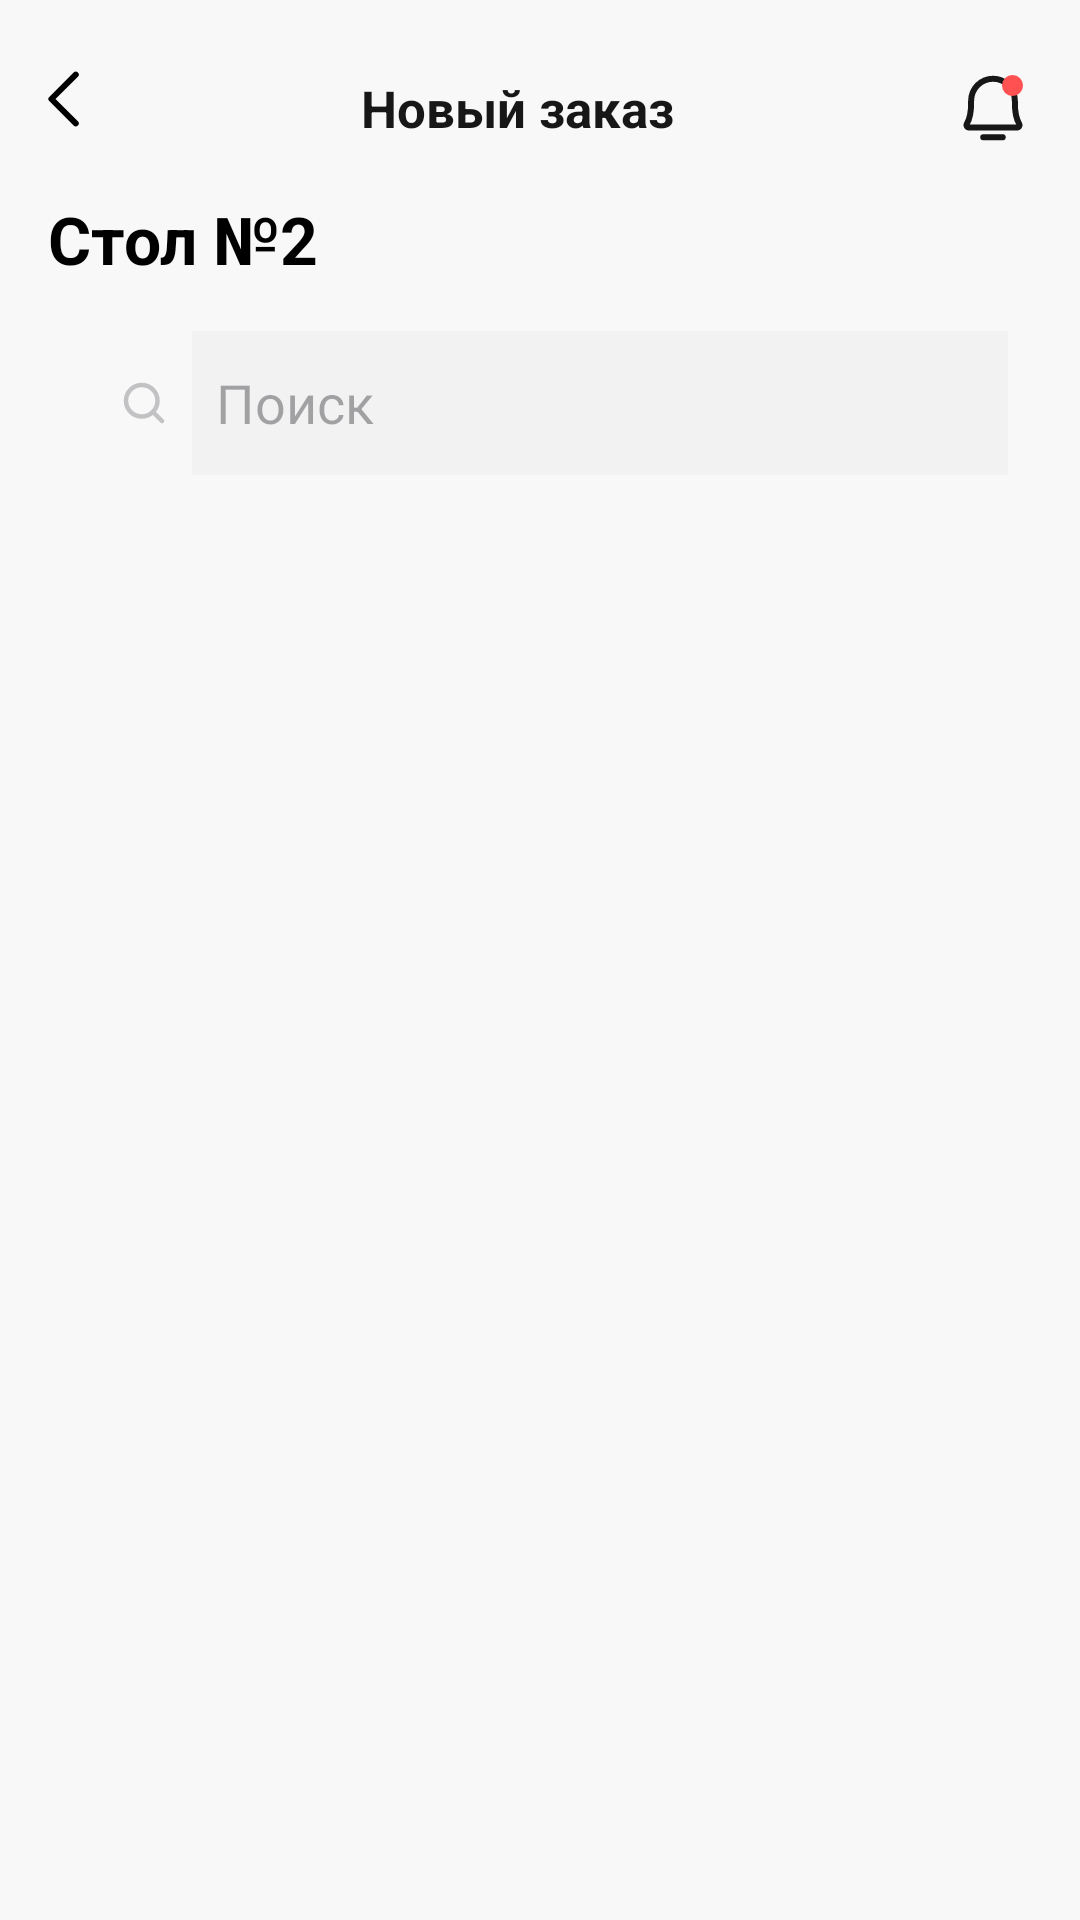

Write the Android layout XML for this screen, with the resource values it uses.
<!-- AndroidManifest.xml: application theme Theme.NeoCafeWaiter -->
<!-- res/layout/fragment_new_order_menu.xml -->
<?xml version="1.0" encoding="utf-8"?>
<LinearLayout xmlns:android="http://schemas.android.com/apk/res/android"
    xmlns:app="http://schemas.android.com/apk/res-auto"
    xmlns:tools="http://schemas.android.com/tools"
    android:layout_width="match_parent"
    android:layout_height="match_parent"
    android:orientation="vertical"
    android:background="@color/main_background"
    tools:context=".ui.fragments.orderNew.NewOrderMenuFragment">

    <LinearLayout
        android:id="@+id/mainScreen"
        android:layout_width="match_parent"
        android:layout_height="match_parent"
        android:orientation="vertical">


        <LinearLayout
            android:layout_width="match_parent"
            android:layout_height="wrap_content"
            android:layout_marginTop="23dp"
            android:gravity="center"
            android:orientation="horizontal"
            android:layout_marginHorizontal="16dp">

            <ImageButton
                android:id="@+id/arrowBackBtn"
                android:layout_width="wrap_content"
                android:layout_height="wrap_content"
                android:background="@color/transparent"
                android:layout_gravity="start"
                android:src="@drawable/button_arrow_back_icon"/>

            <TextView
                android:layout_width="wrap_content"
                android:layout_height="wrap_content"
                android:fontFamily="sans-serif"
                android:gravity="center"
                android:text="Новый заказ"
                android:layout_weight="1"
                android:textColor="@color/main_black"
                android:textStyle="bold"
                android:textSize="17sp" />

            <ImageButton
                android:id="@+id/notificationBtn"
                android:layout_width="wrap_content"
                android:layout_height="wrap_content"
                android:background="@color/transparent"
                android:layout_gravity="start"
                android:src="@drawable/notification_icon"/>

        </LinearLayout>

        <TextView
            android:id="@+id/tableNumberTxt"
            android:layout_width="wrap_content"
            android:layout_height="wrap_content"
            android:text="Стол №2"
            android:textColor="@color/black"
            android:textSize="22sp"
            android:textStyle="bold"
            android:layout_marginHorizontal="16dp"
            android:layout_marginVertical="16dp"/>


        <androidx.appcompat.widget.SearchView
            android:id="@+id/searchView"
            android:layout_width="match_parent"
            android:layout_height="wrap_content"
            android:background="@drawable/search_bar_corner"
            android:backgroundTint="@color/searchbar_background"
            app:queryHint="Поиск"
            android:theme="@style/SearchQueryTextStyle"
            app:searchIcon="@drawable/search_view_icon"
            app:queryBackground="@color/searchbar_background"
            app:iconifiedByDefault="false"
            android:layout_marginHorizontal="16dp"/>


        <HorizontalScrollView
            android:layout_width="match_parent"
            android:layout_height="wrap_content"
            android:fadeScrollbars="true"
            android:layout_marginHorizontal="12dp"
            android:layout_marginTop="24dp"
            android:layout_marginBottom="16dp"
            android:scrollbars="none">

            <LinearLayout
                android:layout_width="match_parent"
                android:layout_height="wrap_content">

                <Button
                    android:id="@+id/category1"
                    android:layout_width="wrap_content"
                    android:layout_height="wrap_content"
                    android:layout_marginHorizontal="4dp"
                    android:backgroundTint="#00B6CE"
                    android:text="Кофе"
                    android:alpha="0.5"
                    android:visibility="gone"
                    android:textColor="@color/white"
                    android:textSize="16sp"
                    android:textStyle="normal"
                    app:cornerRadius="25dp"/>

                <Button
                    android:id="@+id/category2"
                    android:layout_width="wrap_content"
                    android:layout_height="wrap_content"
                    android:layout_marginHorizontal="4dp"
                    android:backgroundTint="#2902AC"
                    android:text="Десерты"
                    android:alpha="0.5"
                    android:visibility="gone"
                    android:textColor="@color/white"
                    android:textSize="16sp"
                    android:textStyle="normal"
                    app:cornerRadius="25dp" />

                <Button
                    android:id="@+id/category3"
                    android:layout_width="wrap_content"
                    android:layout_height="wrap_content"
                    android:layout_marginHorizontal="4dp"
                    android:backgroundTint="#CE0101"
                    android:alpha="0.5"
                    android:text="Выпечка"
                    android:visibility="gone"
                    android:textColor="@color/white"
                    android:textSize="16sp"
                    android:textStyle="normal"
                    app:cornerRadius="25dp" />

                <Button
                    android:id="@+id/category4"
                    android:layout_width="wrap_content"
                    android:layout_height="wrap_content"
                    android:backgroundTint="#0BC812"
                    android:layout_marginHorizontal="4dp"
                    android:alpha="0.5"
                    android:visibility="gone"
                    android:text="Коктейли"
                    android:textColor="@color/white"
                    android:textSize="16sp"
                    android:textStyle="normal"
                    app:cornerRadius="25dp" />

                <Button
                    android:id="@+id/category5"
                    android:layout_width="wrap_content"
                    android:layout_height="wrap_content"
                    android:backgroundTint="#F64209"
                    android:layout_marginHorizontal="4dp"
                    android:alpha="0.5"
                    android:visibility="gone"
                    android:text="Чай"
                    android:textColor="@color/white"
                    android:textSize="16sp"
                    android:textStyle="normal"
                    app:cornerRadius="25dp"/>

                <Button
                    android:id="@+id/category6"
                    android:layout_width="wrap_content"
                    android:layout_height="wrap_content"
                    android:backgroundTint="#88FD00"
                    android:layout_marginHorizontal="4dp"
                    android:alpha="0.5"
                    android:visibility="gone"
                    android:text="category"
                    android:textColor="@color/white"
                    android:textSize="16sp"
                    android:textStyle="normal"
                    app:cornerRadius="25dp"/>

                <Button
                    android:id="@+id/category7"
                    android:layout_width="wrap_content"
                    android:layout_height="wrap_content"
                    android:backgroundTint="#048FFD"
                    android:layout_marginHorizontal="4dp"
                    android:alpha="0.5"
                    android:visibility="gone"
                    android:text="category"
                    android:textColor="@color/white"
                    android:textSize="16sp"
                    android:textStyle="normal"
                    app:cornerRadius="25dp"/>

                <Button
                    android:id="@+id/category8"
                    android:layout_width="wrap_content"
                    android:layout_height="wrap_content"
                    android:backgroundTint="#00C8B6"
                    android:layout_marginHorizontal="4dp"
                    android:alpha="0.5"
                    android:visibility="gone"
                    android:text="category"
                    android:textColor="@color/white"
                    android:textSize="16sp"
                    android:textStyle="normal"
                    app:cornerRadius="25dp"/>

            </LinearLayout>

        </HorizontalScrollView>

        <androidx.recyclerview.widget.RecyclerView
            android:id="@+id/rvMenu"
            android:layout_width="match_parent"
            android:layout_height="match_parent"
            android:layout_weight="1"
            android:layout_marginBottom="-150dp"
            android:layout_marginHorizontal="8dp"/>

        <ProgressBar
            android:id="@+id/progressBar"
            android:layout_width="200dp"
            android:layout_height="200dp"
            android:layout_marginTop="50dp"
            android:visibility="gone"
            android:layout_marginBottom="-150dp"
            android:layout_gravity="center"/>

        <androidx.cardview.widget.CardView
            android:id="@+id/addFlatingBtn"
            android:layout_width="match_parent"
            android:layout_height="wrap_content"
            android:visibility="gone"
            android:layout_gravity="bottom"
            android:elevation="8dp"
            app:cardCornerRadius="20dp"
            android:layout_marginBottom="90dp"
            android:layout_marginHorizontal="16dp"
            android:backgroundTint="@color/green">

            <LinearLayout
                android:layout_width="match_parent"
                android:layout_height="wrap_content">

                <TextView
                    android:id="@+id/orderNumberTxt"
                    android:layout_width="wrap_content"
                    android:layout_height="wrap_content"
                    android:text="Заказ №11"
                    android:textSize="24sp"
                    android:textStyle="bold"
                    android:textColor="@color/white"
                    android:layout_marginVertical="18dp"
                    android:layout_marginStart="24dp"
                    android:layout_weight="1"/>

                <TextView
                    android:id="@+id/totalPriceTxt"
                    android:layout_width="wrap_content"
                    android:layout_height="wrap_content"
                    android:textColor="@color/white"
                    android:textStyle="normal"
                    android:textSize="20sp"
                    android:layout_gravity="center"
                    android:layout_marginEnd="16dp"
                    android:text="280 с"/>

            </LinearLayout>

        </androidx.cardview.widget.CardView>

    </LinearLayout>


</LinearLayout>
<!-- resources referenced by this layout -->
<resources>
  <color name="black">#FF000000</color>
  <color name="green">#33C300</color>
  <color name="main_background">#F8F8F8</color>
  <color name="main_black">#171717</color>
  <color name="searchbar_background">#F2F2F2</color>
  <color name="transparent">#00000000</color>
  <color name="white">#FFFFFFFF</color>
  <!-- drawable button_arrow_back_icon (drawable) -->
  <vector xmlns:android="http://schemas.android.com/apk/res/android"
      android:width="11dp"
      android:height="20dp"
      android:viewportWidth="11"
      android:viewportHeight="20">
    <path
        android:pathData="M9.25,18.125L1.125,10L9.25,1.875"
        android:strokeLineJoin="round"
        android:strokeWidth="2"
        android:fillColor="#00000000"
        android:strokeColor="#000000"
        android:strokeLineCap="round"/>
  </vector>
  <!-- drawable notification_icon (drawable) -->
  <vector xmlns:android="http://schemas.android.com/apk/res/android"
      android:width="26dp"
      android:height="26dp"
      android:viewportWidth="26"
      android:viewportHeight="26">
    <path
        android:pathData="M9.75,22.75H16.25"
        android:strokeLineJoin="round"
        android:strokeWidth="2"
        android:fillColor="#00000000"
        android:strokeColor="#171717"
        android:strokeLineCap="round"/>
    <path
        android:pathData="M5.708,10.563C5.707,9.599 5.896,8.645 6.265,7.754C6.635,6.864 7.176,6.056 7.859,5.376C8.542,4.697 9.353,4.159 10.245,3.794C11.137,3.429 12.092,3.244 13.056,3.25C17.076,3.28 20.293,6.622 20.293,10.654V11.375C20.293,15.012 21.054,17.123 21.724,18.277C21.796,18.4 21.835,18.54 21.835,18.683C21.836,18.826 21.799,18.967 21.728,19.091C21.657,19.215 21.555,19.318 21.432,19.39C21.308,19.462 21.168,19.5 21.025,19.5H4.975C4.832,19.5 4.692,19.462 4.568,19.39C4.445,19.318 4.342,19.215 4.272,19.091C4.201,18.966 4.164,18.826 4.165,18.683C4.165,18.54 4.204,18.4 4.276,18.277C4.947,17.123 5.708,15.012 5.708,11.375L5.708,10.563Z"
        android:strokeLineJoin="round"
        android:strokeWidth="2"
        android:fillColor="#00000000"
        android:strokeColor="#171717"
        android:strokeLineCap="round"/>
    <path
        android:pathData="M19.5,5.5m-3.5,0a3.5,3.5 0,1 1,7 0a3.5,3.5 0,1 1,-7 0"
        android:fillColor="#FF5151"/>
  </vector>
  <!-- drawable search_view_icon (drawable) -->
  <?xml version="1.0" encoding="utf-8"?>
  <vector xmlns:android="http://schemas.android.com/apk/res/android"
      android:width="16dp"
      android:height="16dp"
      android:viewportWidth="16"
      android:viewportHeight="16">
      <path
          android:pathData="M7.25,12.5C10.149,12.5 12.5,10.149 12.5,7.25C12.5,4.351 10.149,2 7.25,2C4.351,2 2,4.351 2,7.25C2,10.149 4.351,12.5 7.25,12.5Z"
          android:strokeLineJoin="round"
          android:strokeWidth="1.5"
          android:fillColor="#00000000"
          android:strokeColor="#C2C1C4"
          android:strokeLineCap="round"/>
      <path
          android:pathData="M10.962,10.962L14,14"
          android:strokeLineJoin="round"
          android:strokeWidth="1.5"
          android:fillColor="#00000000"
          android:strokeColor="#C2C1C4"
          android:strokeLineCap="round"/>
  </vector>
  <style name="Theme.NeoCafeWaiter" parent="Base.Theme.NeoCafeWaiter" />
  <style name="Base.Theme.NeoCafeWaiter" parent="Theme.Material3.DayNight.NoActionBar">
          
          
          <item name="colorError">@color/error_field_color</item>
      </style>
  <color name="error_field_color">#FF4C4C</color>
</resources>
